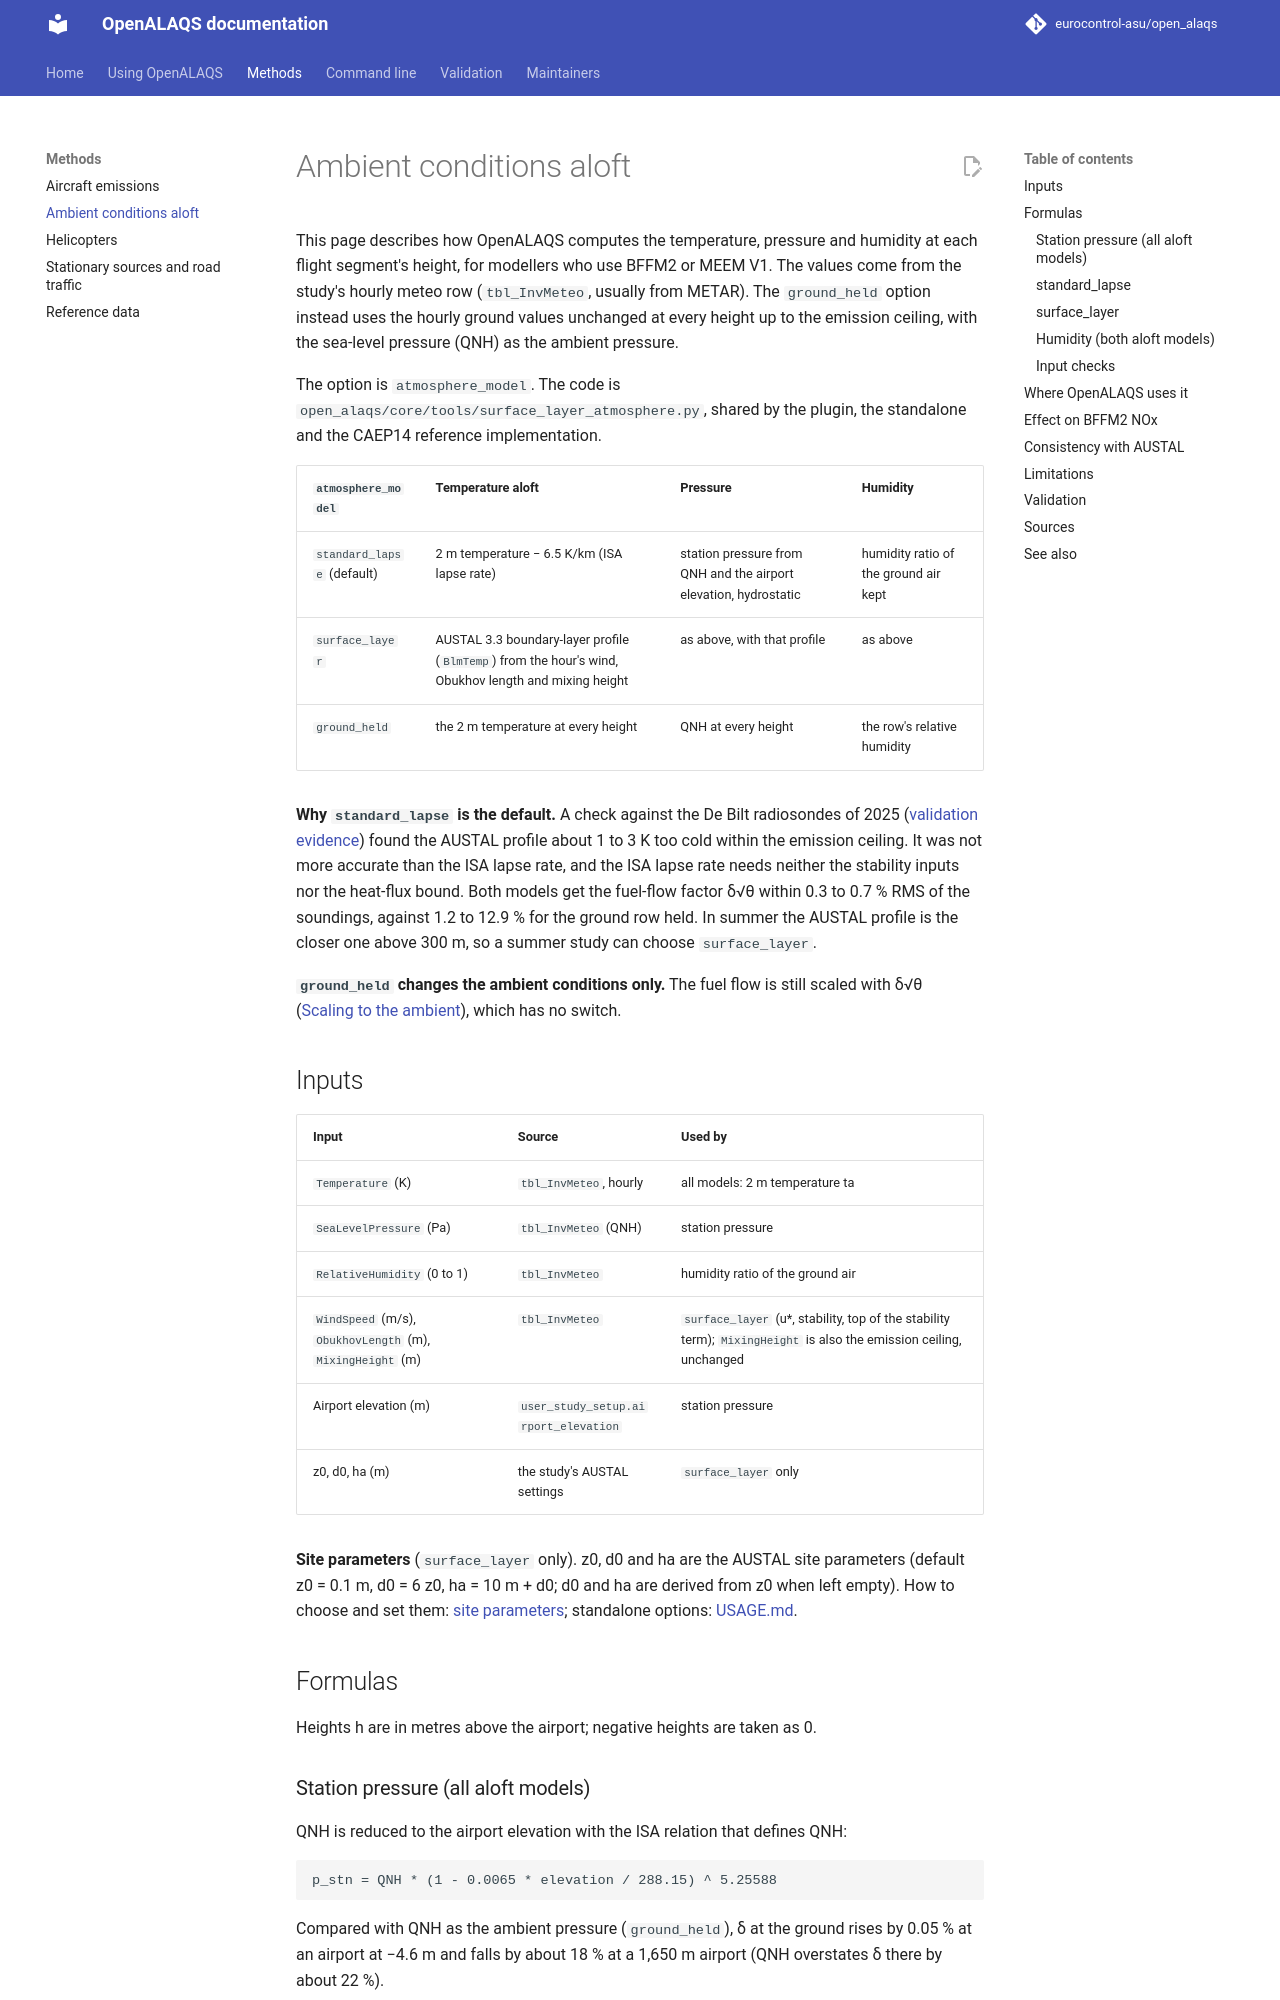

repository: eurocontrol-asu/open_alaqs · page: 5.4.3/documents/methods/ATMOSPHERE_ALOFT.html · generator: mkdocs

# Ambient conditions aloft

This page describes how OpenALAQS computes the temperature, pressure and humidity at each flight segment's height, for modellers who use BFFM2 or MEEM V1. The values come from the study's hourly meteo row (`tbl_InvMeteo`, usually from METAR). The `ground_held` option instead uses the hourly ground values unchanged at every height up to the emission ceiling, with the sea-level pressure (QNH) as the ambient pressure.

The option is `atmosphere_model`. The code is `open_alaqs/core/tools/surface_layer_atmosphere.py`, shared by the plugin, the standalone and the CAEP14 reference implementation.

| `atmosphere_model` | Temperature aloft | Pressure | Humidity |
| --- | --- | --- | --- |
| `standard_lapse` (default) | 2 m temperature − 6.5 K/km (ISA lapse rate) | station pressure from QNH and the airport elevation, hydrostatic | humidity ratio of the ground air kept |
| `surface_layer` | AUSTAL 3.3 boundary-layer profile (`BlmTemp`) from the hour's wind, Obukhov length and mixing height | as above, with that profile | as above |
| `ground_held` | the 2 m temperature at every height | QNH at every height | the row's relative humidity |

**Why `standard_lapse` is the default.** A check against the De Bilt radiosondes of 2025 ([validation evidence](../developer/design/ATMOSPHERE_ALOFT_VALIDATION.md)) found the AUSTAL profile about 1 to 3 K too cold within the emission ceiling. It was not more accurate than the ISA lapse rate, and the ISA lapse rate needs neither the stability inputs nor the heat-flux bound. Both models get the fuel-flow factor δ√θ within 0.3 to 0.7 % RMS of the soundings, against 1.2 to 12.9 % for the ground row held. In summer the AUSTAL profile is the closer one above 300 m, so a summer study can choose `surface_layer`.

**`ground_held` changes the ambient conditions only.** The fuel flow is still scaled with δ√θ ([Scaling to the ambient](AIRCRAFT_EMISSIONS.md#scaling-to-the-ambient)), which has no switch.

## Inputs

| Input | Source | Used by |
| --- | --- | --- |
| `Temperature` (K) | `tbl_InvMeteo`, hourly | all models: 2 m temperature ta |
| `SeaLevelPressure` (Pa) | `tbl_InvMeteo` (QNH) | station pressure |
| `RelativeHumidity` (0 to 1) | `tbl_InvMeteo` | humidity ratio of the ground air |
| `WindSpeed` (m/s), `ObukhovLength` (m), `MixingHeight` (m) | `tbl_InvMeteo` | `surface_layer` (u*, stability, top of the stability term); `MixingHeight` is also the emission ceiling, unchanged |
| Airport elevation (m) | `user_study_setup.airport_elevation` | station pressure |
| z0, d0, ha (m) | the study's AUSTAL settings | `surface_layer` only |

**Site parameters** (`surface_layer` only). z0, d0 and ha are the AUSTAL site parameters (default z0 = 0.1 m, d0 = 6 z0, ha = 10 m + d0; d0 and ha are derived from z0 when left empty). How to choose and set them: [site parameters](../user/DISPERSION_AUSTAL.md#site-parameters); standalone options: [USAGE.md](../../openalaqs_standalone/USAGE.md).

## Formulas

Heights h are in metres above the airport; negative heights are taken as 0.

### Station pressure (all aloft models)

QNH is reduced to the airport elevation with the ISA relation that defines QNH:

```
p_stn = QNH * (1 - 0.0065 * elevation / 288.15) ^ 5.25588
```

Compared with QNH as the ambient pressure (`ground_held`), δ at the ground rises by 0.05 % at an airport at −4.6 m and falls by about 18 % at a 1,650 m airport (QNH overstates δ there by about 22 %).
